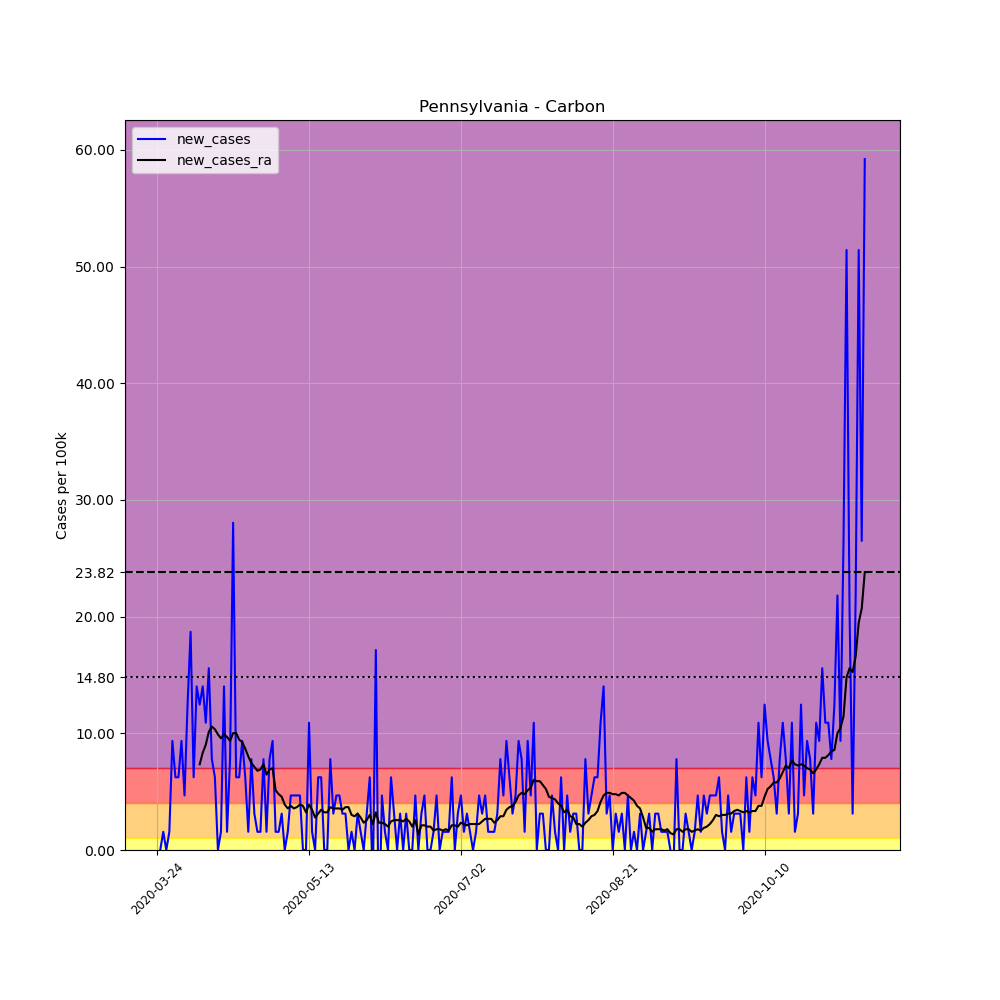

The data file committed next to this chart (first rows):
, date, county, state, fips, cases, deaths, COUNTY, STNAME, CTYNAME, POPESTIMATE2019, per_100k, new_cases, new_cases_ra
312813, 2020-03-24, Carbon, Pennsylvania, 42025, 1, 0, 25, Pennsylvania, Carbon, 64182, 1.558, , 
312814, 2020-03-25, Carbon, Pennsylvania, 42025, 1, 0, 25, Pennsylvania, Carbon, 64182, 1.558, 0.0, 
312815, 2020-03-26, Carbon, Pennsylvania, 42025, 2, 0, 25, Pennsylvania, Carbon, 64182, 3.116, 1.558, 
312816, 2020-03-27, Carbon, Pennsylvania, 42025, 2, 0, 25, Pennsylvania, Carbon, 64182, 3.116, 0.0, 
312817, 2020-03-28, Carbon, Pennsylvania, 42025, 3, 0, 25, Pennsylvania, Carbon, 64182, 4.674, 1.558, 
312818, 2020-03-29, Carbon, Pennsylvania, 42025, 9, 0, 25, Pennsylvania, Carbon, 64182, 14.02, 9.348, 
312819, 2020-03-30, Carbon, Pennsylvania, 42025, 13, 0, 25, Pennsylvania, Carbon, 64182, 20.25, 6.232, 
312820, 2020-03-31, Carbon, Pennsylvania, 42025, 17, 1, 25, Pennsylvania, Carbon, 64182, 26.49, 6.232, 
312821, 2020-04-01, Carbon, Pennsylvania, 42025, 23, 1, 25, Pennsylvania, Carbon, 64182, 35.84, 9.348, 
312822, 2020-04-02, Carbon, Pennsylvania, 42025, 26, 1, 25, Pennsylvania, Carbon, 64182, 40.51, 4.674, 
312823, 2020-04-03, Carbon, Pennsylvania, 42025, 34, 1, 25, Pennsylvania, Carbon, 64182, 52.97, 12.46, 
312824, 2020-04-04, Carbon, Pennsylvania, 42025, 46, 1, 25, Pennsylvania, Carbon, 64182, 71.67, 18.7, 
312825, 2020-04-05, Carbon, Pennsylvania, 42025, 50, 1, 25, Pennsylvania, Carbon, 64182, 77.9, 6.232, 
312826, 2020-04-06, Carbon, Pennsylvania, 42025, 59, 1, 25, Pennsylvania, Carbon, 64182, 91.93, 14.02, 
312827, 2020-04-07, Carbon, Pennsylvania, 42025, 67, 1, 25, Pennsylvania, Carbon, 64182, 104.4, 12.46, 7.345
312828, 2020-04-08, Carbon, Pennsylvania, 42025, 76, 1, 25, Pennsylvania, Carbon, 64182, 118.4, 14.02, 8.347
312829, 2020-04-09, Carbon, Pennsylvania, 42025, 83, 2, 25, Pennsylvania, Carbon, 64182, 129.3, 10.91, 9.015
312830, 2020-04-10, Carbon, Pennsylvania, 42025, 93, 3, 25, Pennsylvania, Carbon, 64182, 144.9, 15.58, 10.13
312831, 2020-04-11, Carbon, Pennsylvania, 42025, 98, 3, 25, Pennsylvania, Carbon, 64182, 152.7, 7.79, 10.57
312832, 2020-04-12, Carbon, Pennsylvania, 42025, 102, 3, 25, Pennsylvania, Carbon, 64182, 158.9, 6.232, 10.35
312833, 2020-04-13, Carbon, Pennsylvania, 42025, 102, 3, 25, Pennsylvania, Carbon, 64182, 158.9, 0.0, 9.905
312834, 2020-04-14, Carbon, Pennsylvania, 42025, 103, 3, 25, Pennsylvania, Carbon, 64182, 160.5, 1.558, 9.571
312835, 2020-04-15, Carbon, Pennsylvania, 42025, 112, 6, 25, Pennsylvania, Carbon, 64182, 174.5, 14.02, 9.905
312836, 2020-04-16, Carbon, Pennsylvania, 42025, 113, 6, 25, Pennsylvania, Carbon, 64182, 176.1, 1.558, 9.682
312837, 2020-04-17, Carbon, Pennsylvania, 42025, 118, 7, 25, Pennsylvania, Carbon, 64182, 183.9, 7.79, 9.348
312838, 2020-04-18, Carbon, Pennsylvania, 42025, 136, 8, 25, Pennsylvania, Carbon, 64182, 211.9, 28.05, 10.02
312839, 2020-04-19, Carbon, Pennsylvania, 42025, 140, 8, 25, Pennsylvania, Carbon, 64182, 218.1, 6.232, 10.02
312840, 2020-04-20, Carbon, Pennsylvania, 42025, 144, 9, 25, Pennsylvania, Carbon, 64182, 224.4, 6.232, 9.46
312841, 2020-04-21, Carbon, Pennsylvania, 42025, 150, 11, 25, Pennsylvania, Carbon, 64182, 233.7, 9.348, 9.237
312842, 2020-04-22, Carbon, Pennsylvania, 42025, 154, 11, 25, Pennsylvania, Carbon, 64182, 239.9, 6.232, 8.681
312843, 2020-04-23, Carbon, Pennsylvania, 42025, 155, 11, 25, Pennsylvania, Carbon, 64182, 241.5, 1.558, 8.013
312844, 2020-04-24, Carbon, Pennsylvania, 42025, 160, 12, 25, Pennsylvania, Carbon, 64182, 249.3, 7.79, 7.456
312845, 2020-04-25, Carbon, Pennsylvania, 42025, 162, 12, 25, Pennsylvania, Carbon, 64182, 252.4, 3.116, 7.123
312846, 2020-04-26, Carbon, Pennsylvania, 42025, 163, 12, 25, Pennsylvania, Carbon, 64182, 254, 1.558, 6.789
312847, 2020-04-27, Carbon, Pennsylvania, 42025, 164, 12, 25, Pennsylvania, Carbon, 64182, 255.5, 1.558, 6.9
312848, 2020-04-28, Carbon, Pennsylvania, 42025, 169, 13, 25, Pennsylvania, Carbon, 64182, 263.3, 7.79, 7.345
312849, 2020-04-29, Carbon, Pennsylvania, 42025, 170, 14, 25, Pennsylvania, Carbon, 64182, 264.9, 1.558, 6.455
312850, 2020-04-30, Carbon, Pennsylvania, 42025, 175, 15, 25, Pennsylvania, Carbon, 64182, 272.7, 7.79, 6.9
312851, 2020-05-01, Carbon, Pennsylvania, 42025, 181, 15, 25, Pennsylvania, Carbon, 64182, 282, 9.348, 7.011
312852, 2020-05-02, Carbon, Pennsylvania, 42025, 182, 15, 25, Pennsylvania, Carbon, 64182, 283.6, 1.558, 5.119
312853, 2020-05-03, Carbon, Pennsylvania, 42025, 183, 15, 25, Pennsylvania, Carbon, 64182, 285.1, 1.558, 4.785
312854, 2020-05-04, Carbon, Pennsylvania, 42025, 185, 15, 25, Pennsylvania, Carbon, 64182, 288.2, 3.116, 4.563
312855, 2020-05-05, Carbon, Pennsylvania, 42025, 185, 15, 25, Pennsylvania, Carbon, 64182, 288.2, 0.0, 3.895
312856, 2020-05-06, Carbon, Pennsylvania, 42025, 186, 16, 25, Pennsylvania, Carbon, 64182, 289.8, 1.558, 3.561
312857, 2020-05-07, Carbon, Pennsylvania, 42025, 189, 16, 25, Pennsylvania, Carbon, 64182, 294.5, 4.674, 3.784
312858, 2020-05-08, Carbon, Pennsylvania, 42025, 192, 16, 25, Pennsylvania, Carbon, 64182, 299.1, 4.674, 3.561
312859, 2020-05-09, Carbon, Pennsylvania, 42025, 195, 16, 25, Pennsylvania, Carbon, 64182, 303.8, 4.674, 3.673
312860, 2020-05-10, Carbon, Pennsylvania, 42025, 198, 17, 25, Pennsylvania, Carbon, 64182, 308.5, 4.674, 3.895
312861, 2020-05-11, Carbon, Pennsylvania, 42025, 198, 17, 25, Pennsylvania, Carbon, 64182, 308.5, 0.0, 3.784
312862, 2020-05-12, Carbon, Pennsylvania, 42025, 198, 17, 25, Pennsylvania, Carbon, 64182, 308.5, 0.0, 3.227
312863, 2020-05-13, Carbon, Pennsylvania, 42025, 205, 17, 25, Pennsylvania, Carbon, 64182, 319.4, 10.91, 3.895
312864, 2020-05-14, Carbon, Pennsylvania, 42025, 206, 17, 25, Pennsylvania, Carbon, 64182, 321, 1.558, 3.45
312865, 2020-05-15, Carbon, Pennsylvania, 42025, 206, 17, 25, Pennsylvania, Carbon, 64182, 321, 0.0, 2.782
312866, 2020-05-16, Carbon, Pennsylvania, 42025, 210, 17, 25, Pennsylvania, Carbon, 64182, 327.2, 6.232, 3.116
312867, 2020-05-17, Carbon, Pennsylvania, 42025, 214, 17, 25, Pennsylvania, Carbon, 64182, 333.4, 6.232, 3.45
312868, 2020-05-18, Carbon, Pennsylvania, 42025, 214, 22, 25, Pennsylvania, Carbon, 64182, 333.4, 0.0, 3.227
312869, 2020-05-19, Carbon, Pennsylvania, 42025, 214, 22, 25, Pennsylvania, Carbon, 64182, 333.4, 0.0, 3.227
312870, 2020-05-20, Carbon, Pennsylvania, 42025, 219, 22, 25, Pennsylvania, Carbon, 64182, 341.2, 7.79, 3.673
312871, 2020-05-21, Carbon, Pennsylvania, 42025, 221, 22, 25, Pennsylvania, Carbon, 64182, 344.3, 3.116, 3.561
312872, 2020-05-22, Carbon, Pennsylvania, 42025, 224, 22, 25, Pennsylvania, Carbon, 64182, 349, 4.674, 3.561
... 174 more rows
